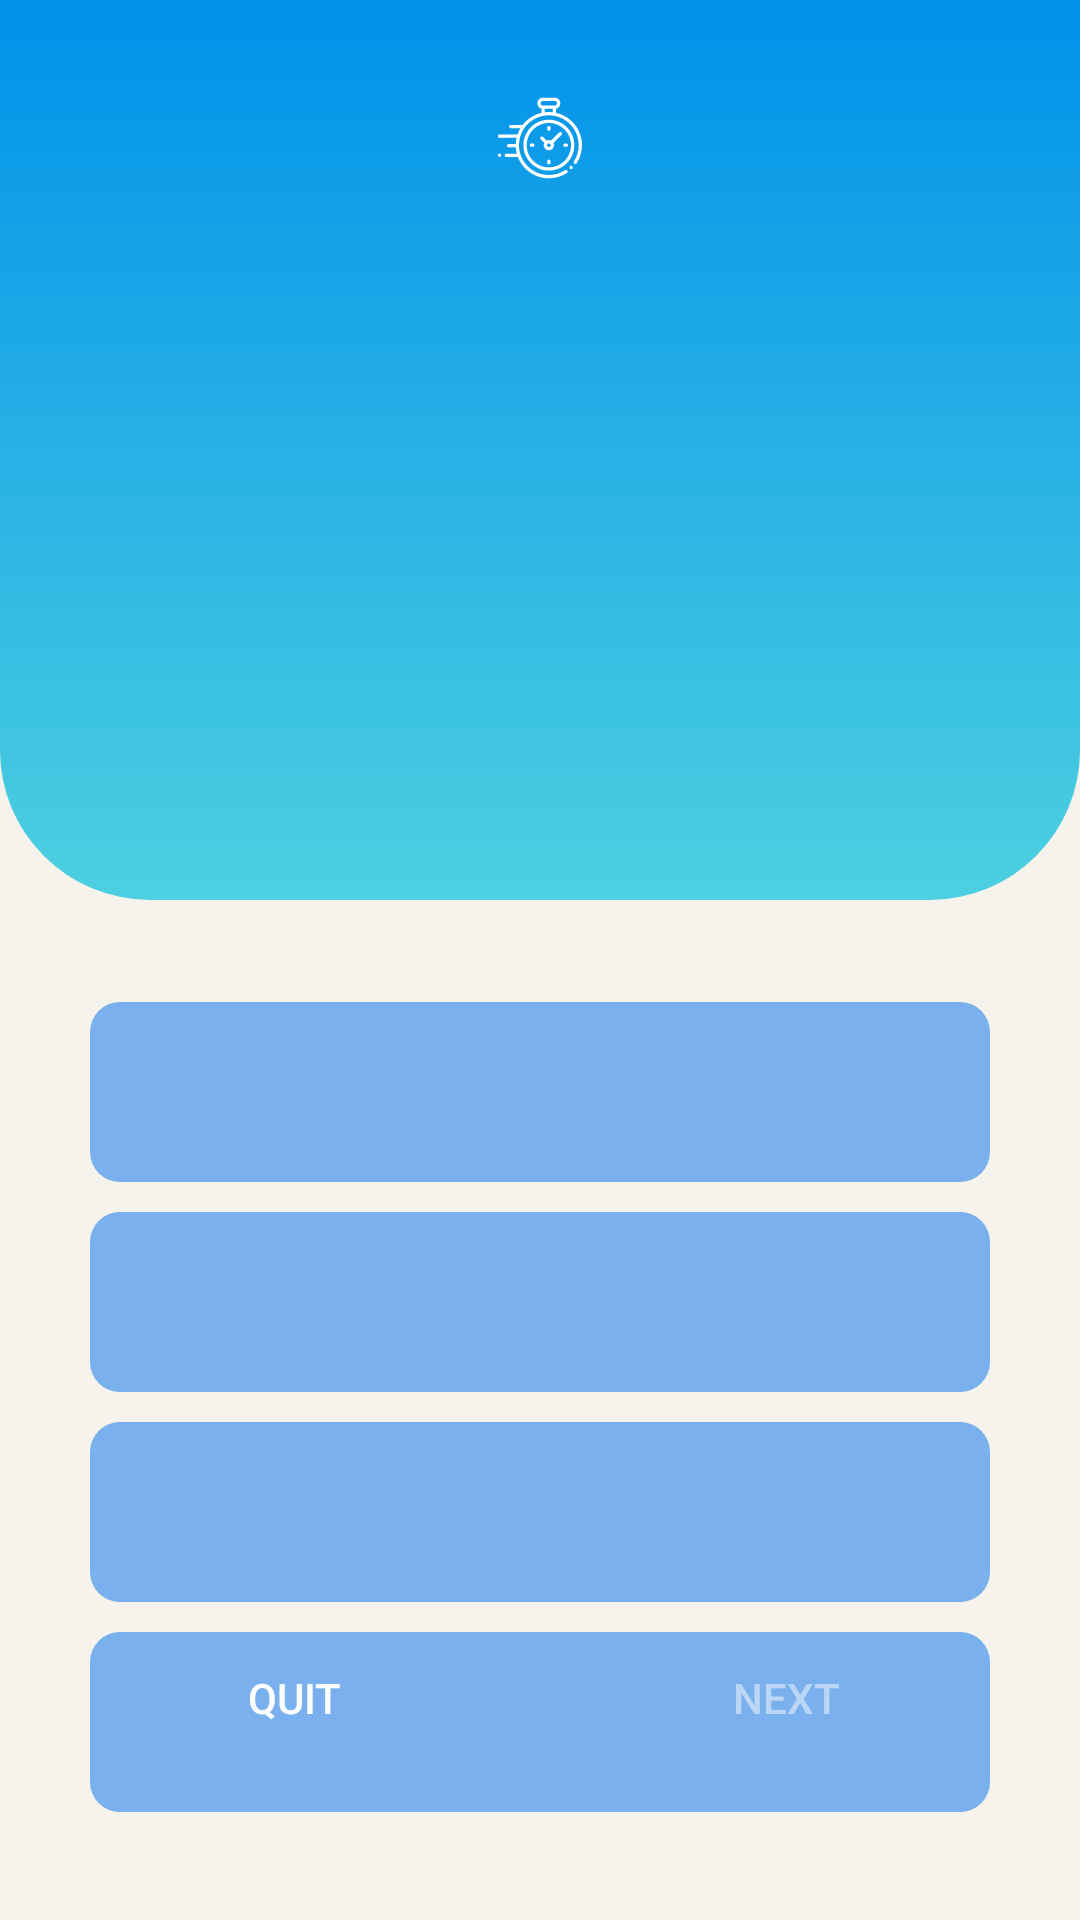

Android layout source for this screen:
<!-- AndroidManifest.xml: application theme Theme.QuickQuiz -->
<!-- res/layout/fragment_arcade.xml -->
<?xml version="1.0" encoding="utf-8"?>
<layout xmlns:android="http://schemas.android.com/apk/res/android"
    xmlns:app="http://schemas.android.com/apk/res-auto"
    xmlns:tools="http://schemas.android.com/tools">

    <data>

    </data>

    <androidx.constraintlayout.widget.ConstraintLayout
        android:layout_width="match_parent"
        android:layout_height="match_parent"
        android:background="@color/apple_white"
        tools:context=".arcade.ArcadeFragment">


        <androidx.constraintlayout.widget.ConstraintLayout
            android:fitsSystemWindows="true"
            android:id="@+id/constraintLayout2"
            android:layout_width="match_parent"
            android:layout_height="300dp"
            android:background="@drawable/custom_home_shape"
            app:layout_constraintEnd_toEndOf="parent"
            app:layout_constraintHorizontal_bias="0.0"
            app:layout_constraintStart_toStartOf="parent"
            app:layout_constraintTop_toTopOf="parent">

            <TextView
                android:id="@+id/timer_clock"
                android:layout_width="wrap_content"
                android:layout_height="wrap_content"
                android:layout_marginStart="5dp"
                android:layout_marginTop="4dp"
                android:textColor="@color/white"
                android:textSize="18sp"
                android:textStyle="bold"
                app:layout_constraintBottom_toBottomOf="@+id/imageView2"
                app:layout_constraintEnd_toEndOf="@+id/question_txt"
                app:layout_constraintHorizontal_bias="0.0"
                app:layout_constraintStart_toEndOf="@+id/imageView2"
                app:layout_constraintTop_toTopOf="@+id/imageView2" />

            <ImageView
                android:id="@+id/imageView2"
                android:layout_width="wrap_content"
                android:layout_height="wrap_content"
                android:layout_marginTop="32dp"
                android:contentDescription="@string/timer_clock"
                android:src="@drawable/ic_clock"
                app:layout_constraintEnd_toEndOf="@+id/question_txt"
                app:layout_constraintStart_toStartOf="@+id/question_txt"
                app:layout_constraintTop_toTopOf="parent" />

            <TextView
                android:id="@+id/question_txt"
                android:layout_width="0dp"
                android:layout_height="110dp"
                android:layout_marginStart="32dp"
                android:layout_marginEnd="32dp"
                android:background="@drawable/custom_textview"
                android:gravity="center"
                android:padding="15dp"
                android:textAlignment="center"
                android:textColor="@color/black"
                android:textSize="18sp"
                app:layout_constraintBottom_toBottomOf="parent"
                app:layout_constraintEnd_toEndOf="parent"
                app:layout_constraintStart_toStartOf="parent"
                app:layout_constraintTop_toBottomOf="@+id/imageView2" />

        </androidx.constraintlayout.widget.ConstraintLayout>

        <LinearLayout
            android:id="@+id/all_option"
            android:layout_width="match_parent"
            android:layout_height="0dp"
            android:layout_marginTop="24dp"
            android:orientation="vertical"
            app:layout_constraintEnd_toEndOf="parent"
            app:layout_constraintStart_toStartOf="parent"
            app:layout_constraintTop_toBottomOf="@+id/constraintLayout2">


            <TextView
                android:id="@+id/option1"
                style="@style/QuestionText"
                android:layout_width="match_parent"
                android:layout_marginStart="30dp"
                android:layout_marginEnd="30dp"
                android:background="@drawable/option_unselected" />

            <TextView
                android:id="@+id/option2"
                style="@style/QuestionText"
                android:layout_width="match_parent"
                android:layout_marginStart="30dp"
                android:layout_marginEnd="30dp"
                android:background="@drawable/option_unselected" />

            <TextView
                android:id="@+id/option3"
                style="@style/QuestionText"
                android:layout_width="match_parent"
                android:layout_marginStart="30dp"
                android:layout_marginEnd="30dp"
                android:background="@drawable/option_unselected" />

            <TextView
                android:id="@+id/option4"
                style="@style/QuestionText"
                android:layout_width="match_parent"
                android:layout_marginStart="30dp"
                android:layout_marginEnd="30dp"
                android:layout_marginBottom="2dp"
                android:background="@drawable/option_unselected" />

        </LinearLayout>

        <android.widget.Button
            android:id="@+id/btn_next"
            android:layout_width="0dp"
            android:layout_height="wrap_content"
            android:layout_marginStart="16dp"
            android:layout_marginEnd="32dp"
            android:alpha="0.5"
            android:background="@drawable/custom_small_btn"
            android:backgroundTint="@color/green"
            android:enabled="false"
            android:text="@string/next"
            android:textColor="@color/white"
            app:layout_constraintBottom_toBottomOf="@+id/arcade_quit_btn"
            app:layout_constraintEnd_toEndOf="parent"
            app:layout_constraintHorizontal_bias="0.5"
            app:layout_constraintStart_toEndOf="@+id/arcade_quit_btn"
            app:layout_constraintTop_toTopOf="@+id/arcade_quit_btn" />

        <android.widget.Button
            android:id="@+id/arcade_quit_btn"
            android:layout_width="0dp"
            android:layout_height="wrap_content"
            android:layout_marginStart="32dp"
            android:layout_marginTop="42dp"
            android:layout_marginEnd="16dp"
            android:layout_marginBottom="50dp"
            android:background="@drawable/custom_small_btn"
            android:backgroundTint="@color/red_dark"
            android:text="@string/quit"
            android:textColor="@color/white"
            app:layout_constraintBottom_toBottomOf="parent"
            app:layout_constraintEnd_toStartOf="@+id/btn_next"
            app:layout_constraintHorizontal_bias="0.5"
            app:layout_constraintStart_toStartOf="parent"
            app:layout_constraintTop_toBottomOf="@+id/option_container"
            app:layout_constraintVertical_bias="1.0" />

    </androidx.constraintlayout.widget.ConstraintLayout>
</layout>
<!-- resources referenced by this layout -->
<resources>
  <color name="apple_white">#f6f3ed</color>
  <color name="black">#FF000000</color>
  <color name="green">#388E3C</color>
  <color name="red_dark">#D85C48</color>
  <color name="white">#FFFFFFFF</color>
  <!-- drawable custom_home_shape (drawable) -->
  <?xml version="1.0" encoding="utf-8"?>
  <shape xmlns:android="http://schemas.android.com/apk/res/android">
  
      <corners
          android:bottomLeftRadius="50dp"
          android:bottomRightRadius="50dp" />
  
  
      <gradient
          android:angle="90"
          android:endColor="#0091EA"
          android:startColor="#4DD0E1" />
  
  </shape>
  <!-- drawable ic_clock: vector/xml drawable (drawable, 4189 chars, omitted) -->
  <!-- drawable option_unselected (drawable) -->
  <?xml version="1.0" encoding="utf-8"?>
  <shape xmlns:android="http://schemas.android.com/apk/res/android">
      <solid android:color="@color/blue_sky"/>
      <corners android:radius="10dp" />
  </shape>
  <string name="next">Next</string>
  <string name="quit">Quit</string>
  <string name="timer_clock">Timer Clock</string>
  <style name="QuestionText">
          <item name="android:layout_width">0dp</item>
          <item name="android:layout_height">60dp</item>
          <item name="android:textSize">18sp</item>
          <item name="android:gravity">center</item>
          <item name="android:layout_marginTop">10dp</item>
          <item name="android:textColor">@color/white</item>
          <item name="android:textAlignment">textStart</item>
          <item name="android:padding">10dp</item>
      </style>
  <style name="Theme.QuickQuiz" parent="Theme.MaterialComponents.DayNight">
          
          <item name="colorPrimary">@color/blue_sky</item>
          <item name="colorPrimaryVariant">@color/purple_dark</item>
          <item name="colorOnPrimary">@color/white</item>
          
          <item name="colorSecondary">@color/blue_sky</item>
          <item name="colorSecondaryVariant">@color/teal_700</item>
          <item name="colorOnSecondary">@color/black</item>
          
          <item name="android:statusBarColor" tools:targetApi="l">?attr/colorPrimaryVariant</item>
          
          <item name="android:windowFullscreen">true</item>
  
          <item name="bgColor">#ffffff</item>
  
          
  
      </style>
  <color name="blue_sky">#7AB0EE</color>
  <color name="purple_dark">#0091EA</color>
  <color name="teal_700">#FF018786</color>
</resources>
